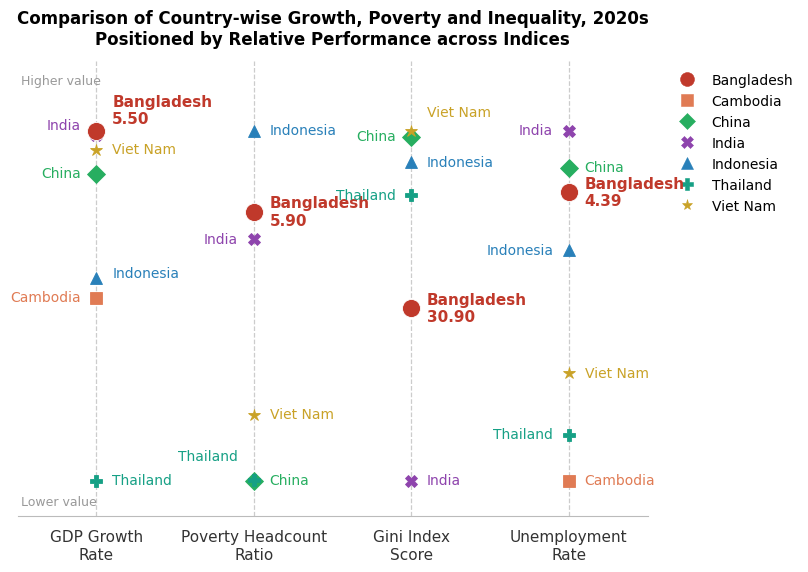

Write the Python code that produced this figure.
import matplotlib.pyplot as plt
import matplotlib.lines as mlines
import numpy as np

FONT = 'Calibri'

data = {
    'Bangladesh': {'GDP Growth\nRate': 5.497, 'Poverty Headcount\nRatio': 5.9,   'Gini Index\nScore': 30.9,   'Unemployment\nRate': 4.392},
    'Cambodia':   {'GDP Growth\nRate': 3.129, 'Poverty Headcount\nRatio': None,  'Gini Index\nScore': None,    'Unemployment\nRate': 0.264},
    'China':      {'GDP Growth\nRate': 4.887, 'Poverty Headcount\nRatio': 0.0,   'Gini Index\nScore': 36.267, 'Unemployment\nRate': 4.734},
    'India':      {'GDP Growth\nRate': 5.441, 'Poverty Headcount\nRatio': 5.3,   'Gini Index\nScore': 25.5,   'Unemployment\nRate': 5.271},
    'Indonesia':  {'GDP Growth\nRate': 3.405, 'Poverty Headcount\nRatio': 7.68,  'Gini Index\nScore': 35.46,  'Unemployment\nRate': 3.565},
    'Thailand':   {'GDP Growth\nRate': 0.528, 'Poverty Headcount\nRatio': 0.025, 'Gini Index\nScore': 34.425, 'Unemployment\nRate': 0.925},
    'Viet Nam':   {'GDP Growth\nRate': 5.223, 'Poverty Headcount\nRatio': 1.45,  'Gini Index\nScore': 36.45,  'Unemployment\nRate': 1.804},
}

colors = {
    'Bangladesh': '#C0392B',
    'Cambodia':   '#E07B54',
    'China':      '#27AE60',
    'India':      '#8E44AD',
    'Indonesia':  '#2980B9',
    'Thailand':   '#16A085',
    'Viet Nam':   '#C9A227',
}

markers = {
    'Bangladesh': 'o',
    'Cambodia':   's',
    'China':      'D',
    'India':      'X',
    'Indonesia':  '^',
    'Thailand':   'P',
    'Viet Nam':   '*',
}

indexes = list(list(data.values())[0].keys())
n_idx = len(indexes)
x_pos = np.arange(n_idx)

def norm(val, idx):
    vals = [v[idx] for v in data.values() if v[idx] is not None]
    lo, hi = min(vals), max(vals)
    if hi == lo: return 0.5
    return (val - lo) / (hi - lo)

all_points = {}
for country, vals in data.items():
    for xi, idx in enumerate(indexes):
        v = vals[idx]
        if v is not None:
            all_points[(xi, country)] = norm(v, idx)

MIN_GAP = 0.07
col_assignments = {}
for xi in x_pos:
    col = [(c, all_points[(xi, c)]) for c in data.keys() if (xi, c) in all_points]
    col.sort(key=lambda t: t[1])
    sides = {}
    side = 1
    for c, y in col:
        sides[c] = 1 if c == 'Bangladesh' else side
        if c != 'Bangladesh': side *= -1
    nudges = {c: 0.0 for c, _ in col}
    for i in range(1, len(col)):
        c_prev, y_prev = col[i-1]
        c_curr, y_curr = col[i]
        if abs(y_curr - y_prev - nudges[c_prev]) < MIN_GAP:
            nudges[c_curr] += MIN_GAP - (y_curr - y_prev)
    for c, y in col:
        col_assignments[(xi, c)] = {'side': sides[c], 'nudge': nudges[c]}

fig, ax = plt.subplots(figsize=(9, 6.5))
plt.subplots_adjust(left=0.06, right=0.76, top=0.88, bottom=0.18)

for xi in x_pos:
    ax.axvline(xi, color='#CCCCCC', linewidth=0.9, linestyle='--', zorder=0)

for country, vals in data.items():
    is_bdesh = country == 'Bangladesh'
    ms = 13 if is_bdesh else 9
    zorder = 5 if is_bdesh else 3

    for xi, idx in enumerate(indexes):
        v = vals[idx]
        if v is None:
            continue
        y = all_points[(xi, country)]
        asgn = col_assignments[(xi, country)]
        side = asgn['side']
        y_display = y + asgn['nudge']

        ax.plot(xi, y, marker=markers[country], color=colors[country],
                markersize=ms, zorder=zorder,
                markeredgewidth=0.6, markeredgecolor='white' if is_bdesh else colors[country])

        x_off = 0.1 * side
        ha = 'left' if side == 1 else 'right'
        fw = 'bold' if is_bdesh else 'normal'
        fs = 11 if is_bdesh else 10
        label = f'{country}\n{v:.2f}' if is_bdesh else country
        ax.text(xi + x_off, y_display, label,
                fontsize=fs, fontfamily=FONT, color=colors[country],
                va='center', ha=ha, fontweight=fw, zorder=6)

ax.set_xticks(x_pos)
ax.set_xticklabels(indexes, fontsize=11, fontfamily=FONT, ha='center')
ax.set_yticks([])
ax.set_xlim(-0.5, n_idx - 0.5)
ax.set_ylim(-0.1, 1.2)

ax.spines['top'].set_visible(False)
ax.spines['right'].set_visible(False)
ax.spines['left'].set_visible(False)
ax.spines['bottom'].set_color('#BBBBBB')
ax.tick_params(axis='x', colors='#333333', length=0, pad=10)

ax.set_title('Comparison of Country-wise Growth, Poverty and Inequality, 2020s\nPositioned by Relative Performance across Indices',
             fontsize=12, fontfamily=FONT, fontweight='bold', pad=12)

ax.text(-0.48, 1.16, 'Higher value', fontsize=9, fontfamily=FONT, color='#999999', va='top')
ax.text(-0.48, -0.08, 'Lower value', fontsize=9, fontfamily=FONT, color='#999999', va='bottom')

legend_handles = [
    mlines.Line2D([], [], color=colors[c], marker=markers[c], linestyle='None',
                  markersize=10 if c == 'Bangladesh' else 8,
                  label=c, markeredgewidth=0.4)
    for c in data.keys()
]
ax.legend(handles=legend_handles, fontsize=10, frameon=False,
          loc='upper left', bbox_to_anchor=(1.02, 1.0),
          prop={'family': FONT, 'size': 10})

plt.savefig(r'D:\Ayon Important\Python\pythonProject\dotplot20s_v2.png',
            dpi=300, bbox_inches='tight', facecolor='white')
plt.show()
print("Done")
